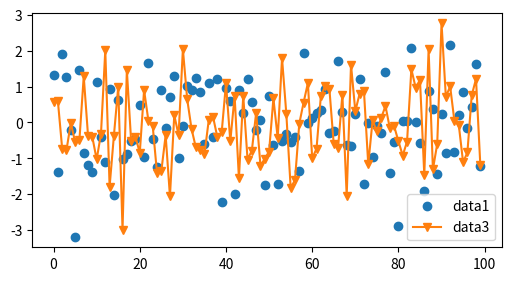

This figure's Python source:
import matplotlib.pyplot as plt
import numpy as np
import sys

data1, data2, data3, data4 = np.random.randn(4, 100) 

fig, ax = plt.subplots(figsize=(5, 2.7))

# sem essa opção, poderia haver sobreposiçõs indesejáveis
fig.set_constrained_layout(True)

# o, d, v e s são apenas estilos gráficos de marcadores
# são usados, aqui, para diferenciar uma linha da outra
# dessa forma, os dados são o eixo y, pois é o default pra quando eu passo apenas 1 conjunto de dados
# como não defini o eixo x, fica parecendo um gráfico scatter, mas é um Line2D
ax.plot(data1, 'o', label='data1')
#ax.plot(data2, 'd', label='data2')

# usando '-', eu conecto os pontos dos marcadores
ax.plot(data3, '-v', label='data3')
#ax.plot(data4, 's', label='data4')

# legend é só para mostrar uma legenda no gráfico
ax.legend()

plt.show()